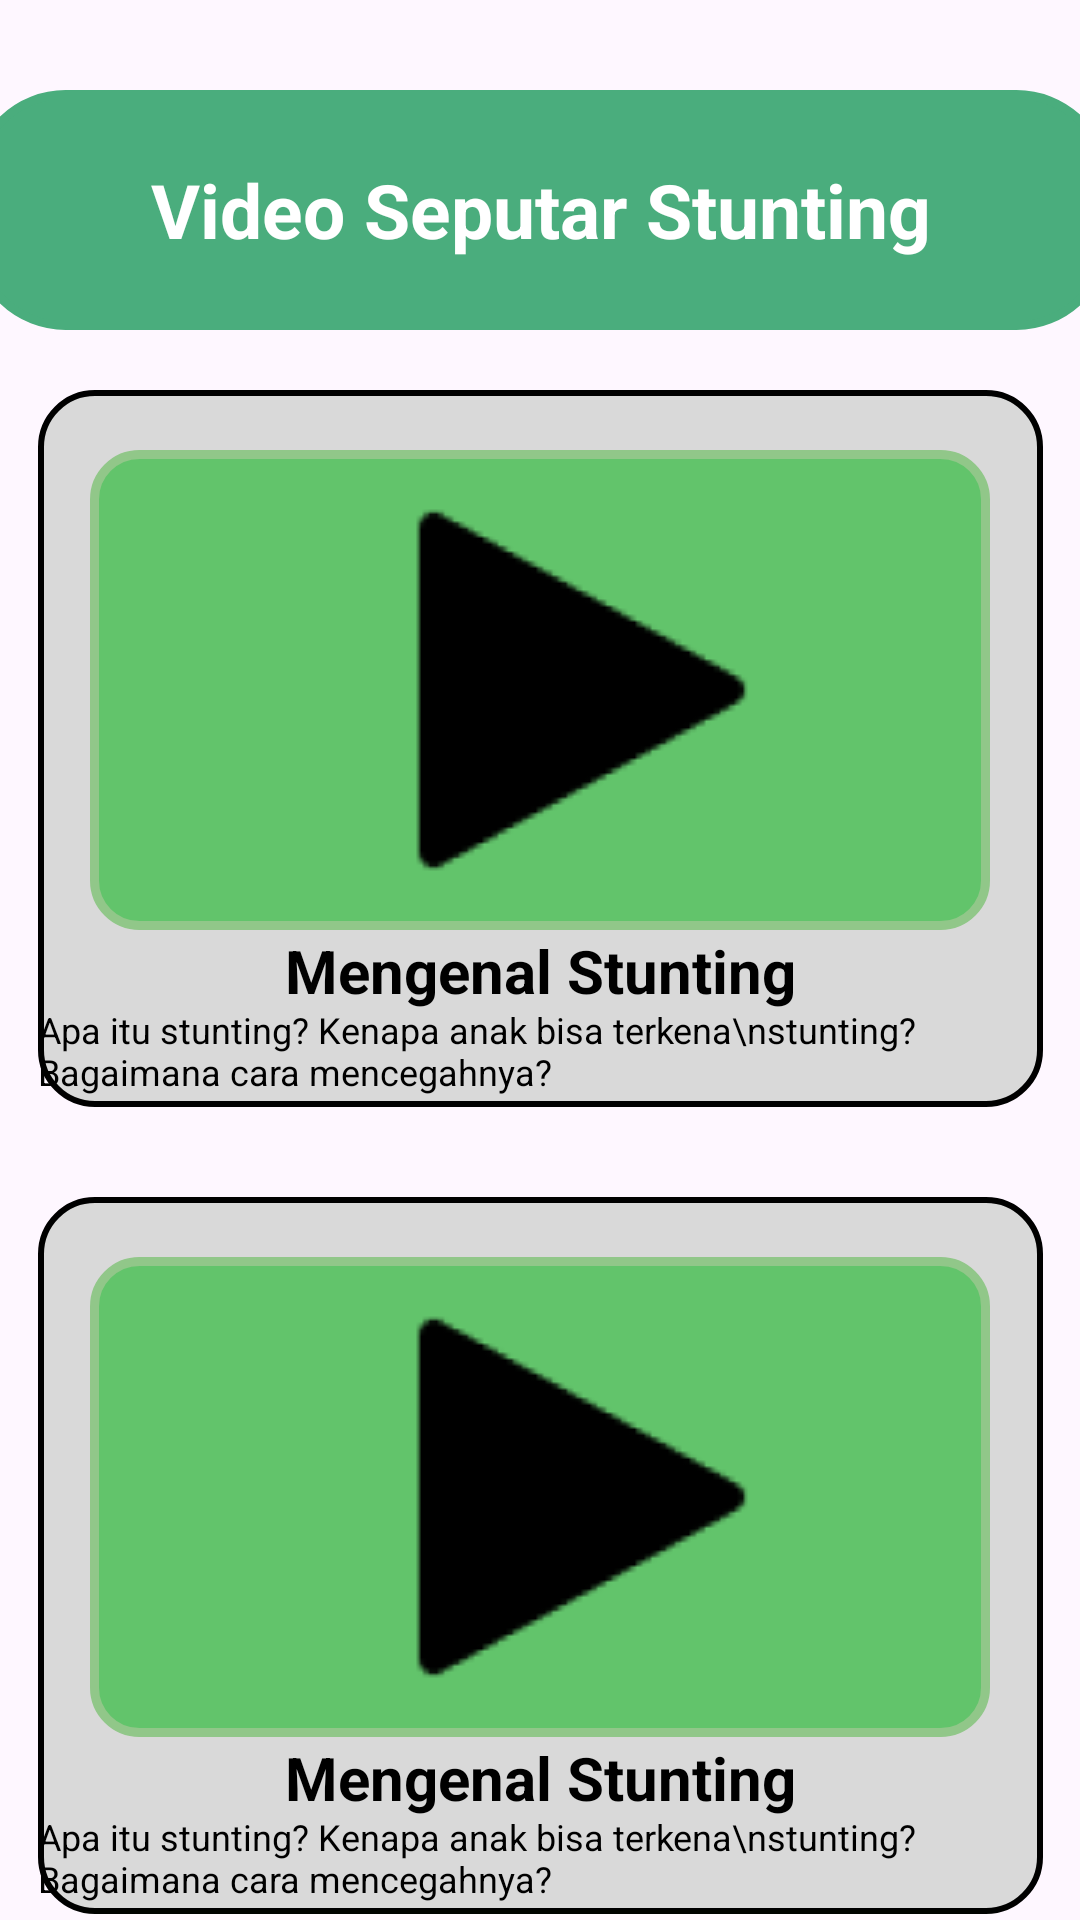

The Android layout XML behind this screen, and the referenced resources:
<!-- AndroidManifest.xml: application theme Theme.MacroGroup6 -->
<!-- res/layout/activity_videostunting.xml -->
<?xml version="1.0" encoding="utf-8"?>
<androidx.constraintlayout.widget.ConstraintLayout xmlns:android="http://schemas.android.com/apk/res/android"
    xmlns:app="http://schemas.android.com/apk/res-auto"
    xmlns:tools="http://schemas.android.com/tools"
    android:layout_width="match_parent"
    android:layout_height="match_parent"
    tools:context=".videostunting">

    <TextView
        android:id="@+id/backtoprofile"
        android:layout_width="380dp"
        android:layout_height="80dp"
        android:layout_marginTop="30dp"
        android:background="@drawable/shape"
        android:text="Video Seputar Stunting"
        android:gravity="center"
        android:textSize="25dp"
        android:drawableLeft="@drawable/arrowleft"
        android:textStyle="bold"
        android:textColor="@color/white"
        app:layout_constraintEnd_toEndOf="parent"
        app:layout_constraintStart_toStartOf="parent"
        app:layout_constraintTop_toTopOf="parent" />

    <RelativeLayout
        android:id="@+id/relativeLayout3"
        android:layout_width="335dp"
        android:layout_height="239dp"
        android:layout_marginTop="20dp"
        android:background="@drawable/shape6"
        app:layout_constraintEnd_toEndOf="parent"
        app:layout_constraintStart_toStartOf="parent"
        app:layout_constraintTop_toBottomOf="@+id/backtoprofile">

        <TextView
            android:id="@+id/video"
            android:layout_width="300dp"
            android:layout_height="160dp"
            android:layout_centerHorizontal="true"
            android:layout_marginTop="20dp"
            android:background="@drawable/shape4"
            android:drawableLeft="@drawable/play"
            android:gravity="center"
            android:paddingLeft="45dp"
            android:textColor="@color/white"
            android:textSize="25dp"
            android:textStyle="bold" />

        <TextView
            android:layout_width="wrap_content"
            android:layout_height="wrap_content"
            android:layout_centerHorizontal="true"
            android:layout_marginVertical="180dp"
            android:layout_marginTop="-180dp"
            android:text="Mengenal Stunting"
            android:textColor="@color/black"
            android:textSize="20dp"
            android:textStyle="bold" />

        <TextView
            android:layout_width="wrap_content"
            android:layout_height="wrap_content"
            android:layout_centerHorizontal="true"
            android:layout_marginTop="205dp"
            android:text="Apa itu stunting? Kenapa anak bisa terkena\nstunting? Bagaimana cara mencegahnya?"
            android:textColor="@color/black"
            android:textSize="12dp" />
    </RelativeLayout>

    <RelativeLayout
        android:id="@+id/video2"
        android:layout_width="335dp"
        android:layout_height="239dp"
        android:layout_marginTop="30dp"
        android:background="@drawable/shape6"
        app:layout_constraintEnd_toEndOf="parent"
        app:layout_constraintStart_toStartOf="parent"
        app:layout_constraintTop_toBottomOf="@+id/relativeLayout3">

        <TextView
            android:id="@+id/video1"
            android:layout_width="300dp"
            android:layout_height="160dp"
            android:layout_centerHorizontal="true"
            android:layout_marginTop="20dp"
            android:background="@drawable/shape4"
            android:drawableLeft="@drawable/play"
            android:gravity="center"
            android:paddingLeft="45dp"
            android:textColor="@color/white"
            android:textSize="25dp"
            android:textStyle="bold" />

        <TextView
            android:layout_width="wrap_content"
            android:layout_height="wrap_content"
            android:layout_centerHorizontal="true"
            android:layout_marginVertical="180dp"
            android:layout_marginTop="-180dp"
            android:text="Mengenal Stunting"
            android:textColor="@color/black"
            android:textSize="20dp"
            android:textStyle="bold" />

        <TextView
            android:layout_width="wrap_content"
            android:layout_height="wrap_content"
            android:layout_centerHorizontal="true"
            android:layout_marginTop="205dp"
            android:text="Apa itu stunting? Kenapa anak bisa terkena\nstunting? Bagaimana cara mencegahnya?"
            android:textColor="@color/black"
            android:textSize="12dp" />
    </RelativeLayout>


</androidx.constraintlayout.widget.ConstraintLayout>
<!-- resources referenced by this layout -->
<resources>
  <color name="black">#FF000000</color>
  <color name="white">#FFFFFFFF</color>
  <!-- drawable play: png bitmap (drawable, 2636 bytes) -->
  <!-- drawable shape (drawable) -->
  <?xml version="1.0" encoding="utf-8"?>
  <shape xmlns:android="http://schemas.android.com/apk/res/android" android:shape="rectangle">
  
      <stroke
          android:width="3dp"
          android:color="#4AAD7D"/>
  
      <corners
          android:radius="30dp"
          />
  
      <solid
          android:color="#4AAD7D"
          />
  
  
  </shape>
  <!-- drawable shape4 (drawable) -->
  <?xml version="1.0" encoding="utf-8"?>
  <shape xmlns:android="http://schemas.android.com/apk/res/android">
  
      <stroke
          android:width="3dp"
          android:color="#91C789"/>
  
      <corners
          android:radius="15dp"
          />
  
      <solid
          android:color="#62C46B"
          />
  
  </shape>
  <!-- drawable shape6 (drawable) -->
  <?xml version="1.0" encoding="utf-8"?>
  <shape xmlns:android="http://schemas.android.com/apk/res/android">
  
      <stroke
          android:width="2dp"
          android:color="#000000"/>
  
      <corners
          android:radius="18dp"
          />
  
      <solid
          android:color="#D9D9D9"
          />
  
  
  </shape>
  <style name="Theme.MacroGroup6" parent="Base.Theme.MacroGroup6" />
  <style name="Base.Theme.MacroGroup6" parent="Theme.Material3.DayNight.NoActionBar">
          
          
      </style>
</resources>
